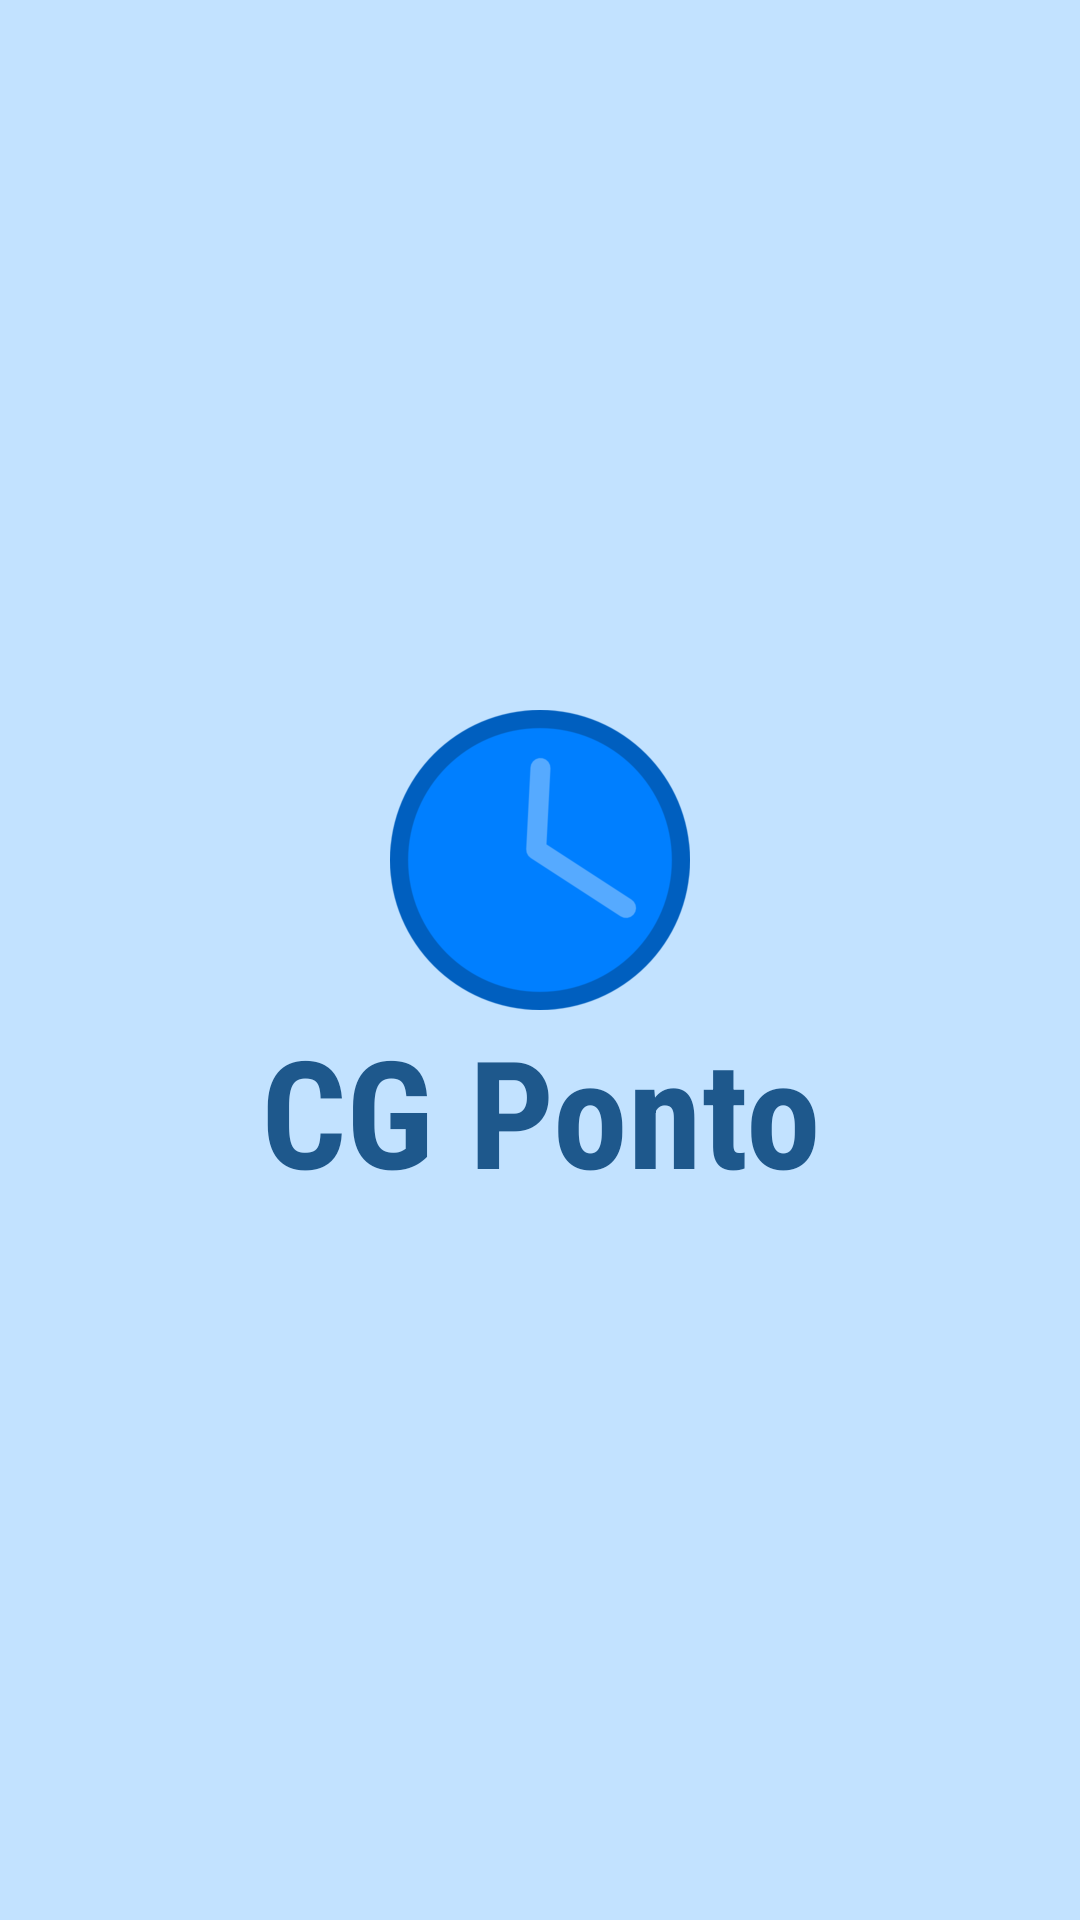

This screen was rendered from an Android layout file. Write that file and the resources it references.
<!-- AndroidManifest.xml: application theme AppBase -->
<!-- res/layout/activity_intro.xml -->
<?xml version="1.0" encoding="utf-8"?>
<android.support.constraint.ConstraintLayout xmlns:android="http://schemas.android.com/apk/res/android"
    xmlns:app="http://schemas.android.com/apk/res-auto"
    xmlns:tools="http://schemas.android.com/tools"
    android:layout_width="match_parent"
    android:layout_height="match_parent"
    android:background="@color/backgroundColor"
    tools:context=".activity.IntroActivity">


    <LinearLayout
        android:layout_width="match_parent"
        android:layout_height="match_parent"
        android:orientation="vertical"
        android:gravity="center">

        <ImageView
            android:layout_width="100dp"
            android:layout_height="100dp"
            android:layout_gravity="center_horizontal"
            android:background="@drawable/clock_md"
            android:foregroundGravity="center"/>

        
            
            
            
            

        <TextView
            android:layout_width="match_parent"
            android:layout_height="wrap_content"
            android:fontFamily="sans-serif-condensed"
            android:textSize="50sp"
            android:textStyle="bold"
            android:text="@string/label_intro"
            android:gravity="center"
            android:textColor="@color/textColor"/>


    </LinearLayout>
</android.support.constraint.ConstraintLayout>
<!-- resources referenced by this layout -->
<resources>
  <color name="backgroundColor">#C2E2FF</color>
  <color name="textColor">#1E588C</color>
  <!-- drawable clock_md: png bitmap (drawable, 14028 bytes) -->
  <string name="label_intro">CG Ponto</string>
  <style name="AppBase" parent="Theme.AppCompat.Light.NoActionBar">
          <item name="android:windowNoTitle">true</item>
          <item name="android:windowActionBar">false</item>
          <item name="android:windowFullscreen">true</item>
          <item name="android:windowContentOverlay">@null</item>
      </style>
</resources>
